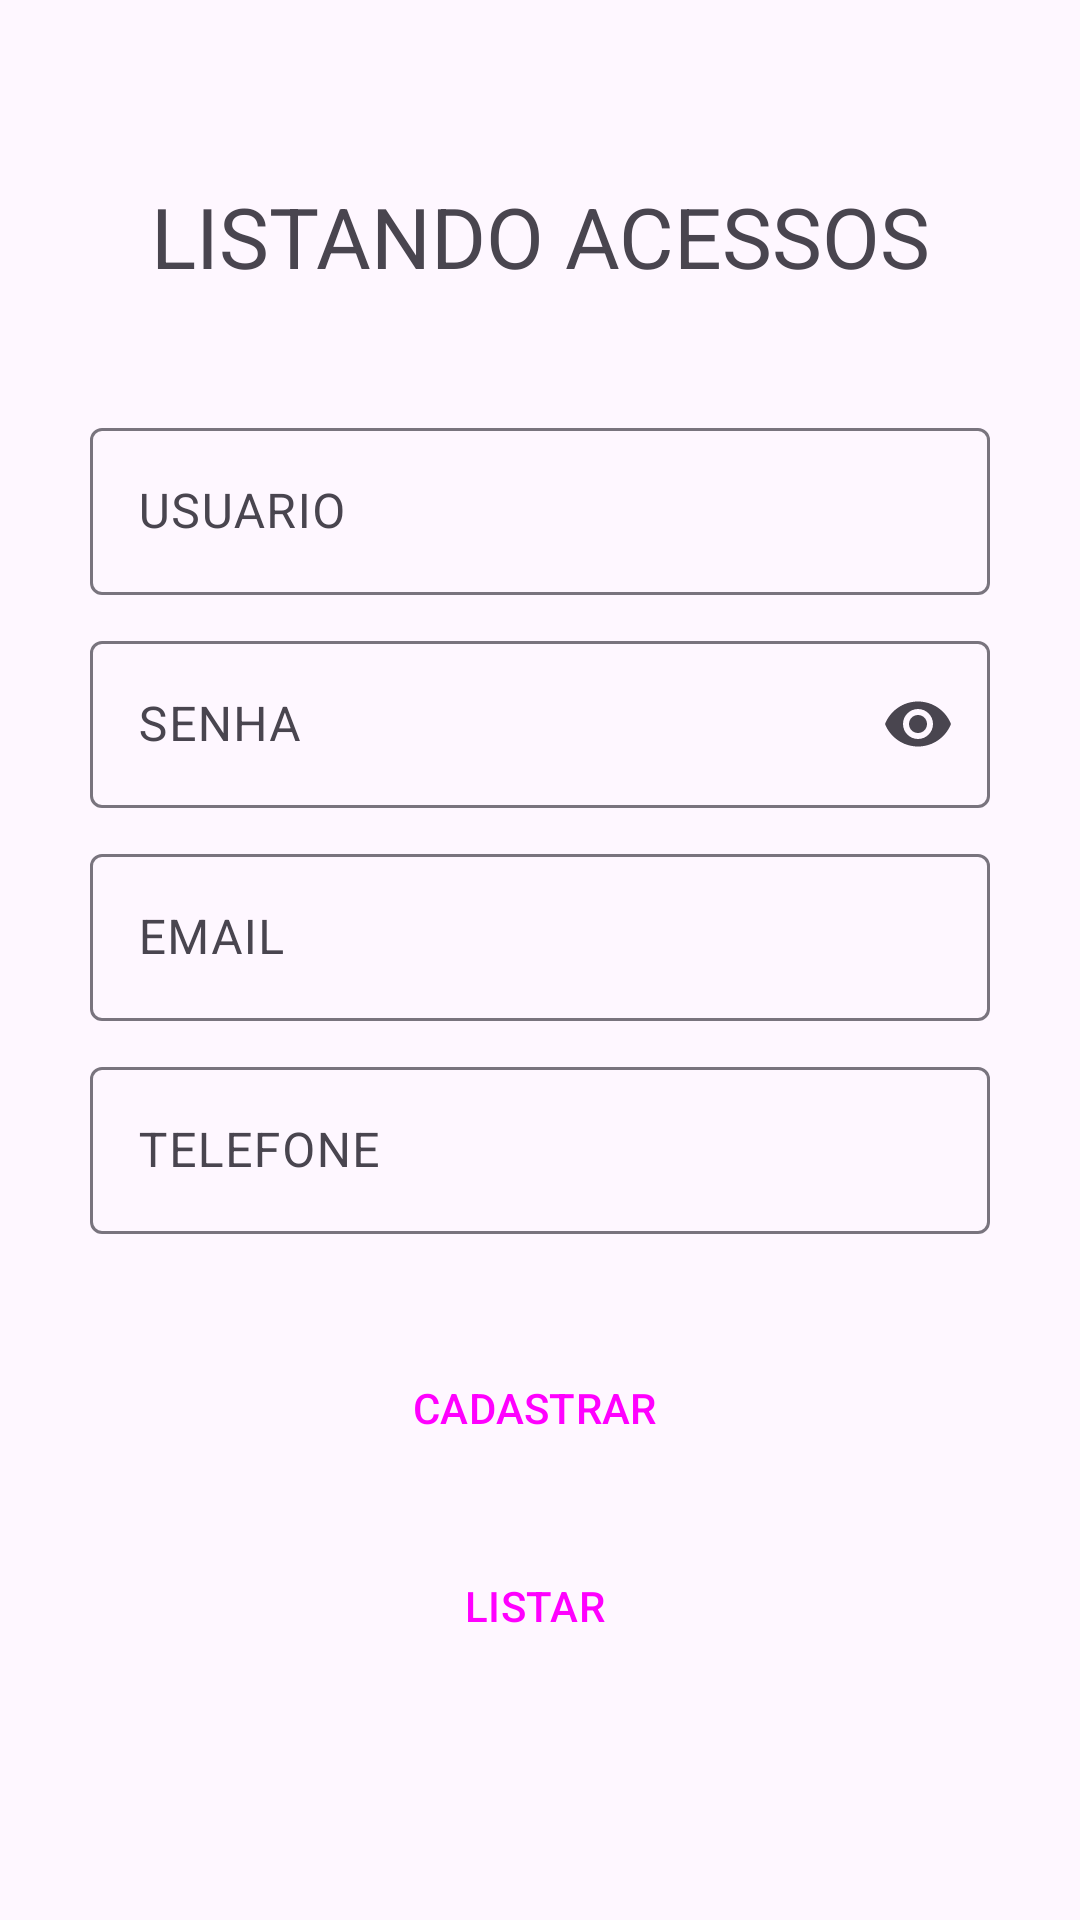

This screen was rendered from an Android layout file. Write that file and the resources it references.
<!-- AndroidManifest.xml: application theme Theme.ListadeCadastroSenai -->
<!-- res/layout/activity_main.xml -->
<?xml version="1.0" encoding="utf-8"?>
<LinearLayout xmlns:android="http://schemas.android.com/apk/res/android"
    xmlns:app="http://schemas.android.com/apk/res-auto"
    xmlns:tools="http://schemas.android.com/tools"
    android:id="@+id/main"
    android:layout_width="match_parent"
    android:layout_height="match_parent"
    android:background="@drawable/background"
    android:orientation="vertical"
    tools:context=".MainActivity">

    <LinearLayout
        android:layout_width="match_parent"
        android:layout_height="wrap_content"
        android:layout_gravity="center"
        android:layout_margin="20dp"
        android:orientation="vertical">

        <TextView
            android:id="@+id/textView"
            android:layout_width="match_parent"
            android:layout_height="match_parent"
            android:paddingTop="40dp"
            android:text="@string/principal"
            android:textAlignment="center"
            android:textSize="28sp" />
    </LinearLayout>

    <LinearLayout
        android:layout_width="match_parent"
        android:layout_height="wrap_content"
        android:layout_gravity="center"
        android:layout_margin="20dp"
        android:orientation="vertical">

        <com.google.android.material.textfield.TextInputLayout
            android:id="@+id/textField"
            android:layout_width="300dp"
            android:layout_height="wrap_content"
            android:layout_gravity="center_horizontal"
            android:hint="@string/user">

            <com.google.android.material.textfield.TextInputEditText
                android:id="@+id/input_user"
                android:layout_width="match_parent"
                android:layout_height="wrap_content"
                android:inputType="text" />

        </com.google.android.material.textfield.TextInputLayout>

        <com.google.android.material.textfield.TextInputLayout
            android:layout_width="300dp"
            android:layout_height="wrap_content"
            android:layout_gravity="center_horizontal"
            android:layout_marginTop="10dp"
            app:endIconMode="password_toggle">

            <com.google.android.material.textfield.TextInputEditText
                android:id="@+id/input_senha"
                android:layout_width="match_parent"
                android:layout_height="wrap_content"
                android:hint="@string/key"
                android:inputType="textPassword" />

        </com.google.android.material.textfield.TextInputLayout>

        <com.google.android.material.textfield.TextInputLayout
            android:id="@+id/textField3"
            android:layout_width="300dp"
            android:layout_height="wrap_content"
            android:layout_gravity="center_horizontal"
            android:layout_marginTop="10dp"
            android:hint="@string/mail">

            <com.google.android.material.textfield.TextInputEditText
                android:id="@+id/input_email"
                android:layout_width="match_parent"
                android:layout_height="wrap_content"
                android:inputType="text" />

        </com.google.android.material.textfield.TextInputLayout>

        <com.google.android.material.textfield.TextInputLayout
            android:id="@+id/textField4"
            android:layout_width="300dp"
            android:layout_height="wrap_content"
            android:layout_gravity="center_horizontal"
            android:layout_marginTop="10dp"
            android:layout_marginBottom="10dp"
            android:hint="@string/telephone">

            <com.google.android.material.textfield.TextInputEditText
                android:id="@+id/input_telefone"
                android:layout_width="match_parent"
                android:layout_height="wrap_content"
                android:inputType="number|numberDecimal" />


        </com.google.android.material.textfield.TextInputLayout>


    </LinearLayout>

    <LinearLayout
        android:layout_width="match_parent"
        android:layout_height="wrap_content"
        android:layout_marginHorizontal="20dp"
        android:orientation="vertical">

        <Button
            android:id="@+id/button_p1"
            style="@style/Widget.Material3.ExtendedFloatingActionButton.Icon.Surface"
            android:layout_width="match_parent"
            android:layout_height="wrap_content"
            android:text="CADASTRAR" />

        <Button
            android:id="@+id/button_p2"
            style="@style/Widget.Material3.ExtendedFloatingActionButton.Icon.Surface"
            android:layout_width="match_parent"
            android:layout_height="wrap_content"
            android:layout_marginTop="10dp"
            android:text="@string/buttonVoltar" />
    </LinearLayout>

</LinearLayout>
<!-- resources referenced by this layout -->
<resources>
  <string name="buttonVoltar">LISTAR</string>
  <string name="key">SENHA</string>
  <string name="mail">EMAIL</string>
  <string name="principal">LISTANDO ACESSOS</string>
  <string name="telephone">TELEFONE</string>
  <string name="user">USUARIO</string>
  <style name="Theme.ListadeCadastroSenai" parent="Base.Theme.ListadeCadastroSenai" />
  <style name="Base.Theme.ListadeCadastroSenai" parent="Theme.Material3.DayNight.NoActionBar">
          
          
      </style>
</resources>
